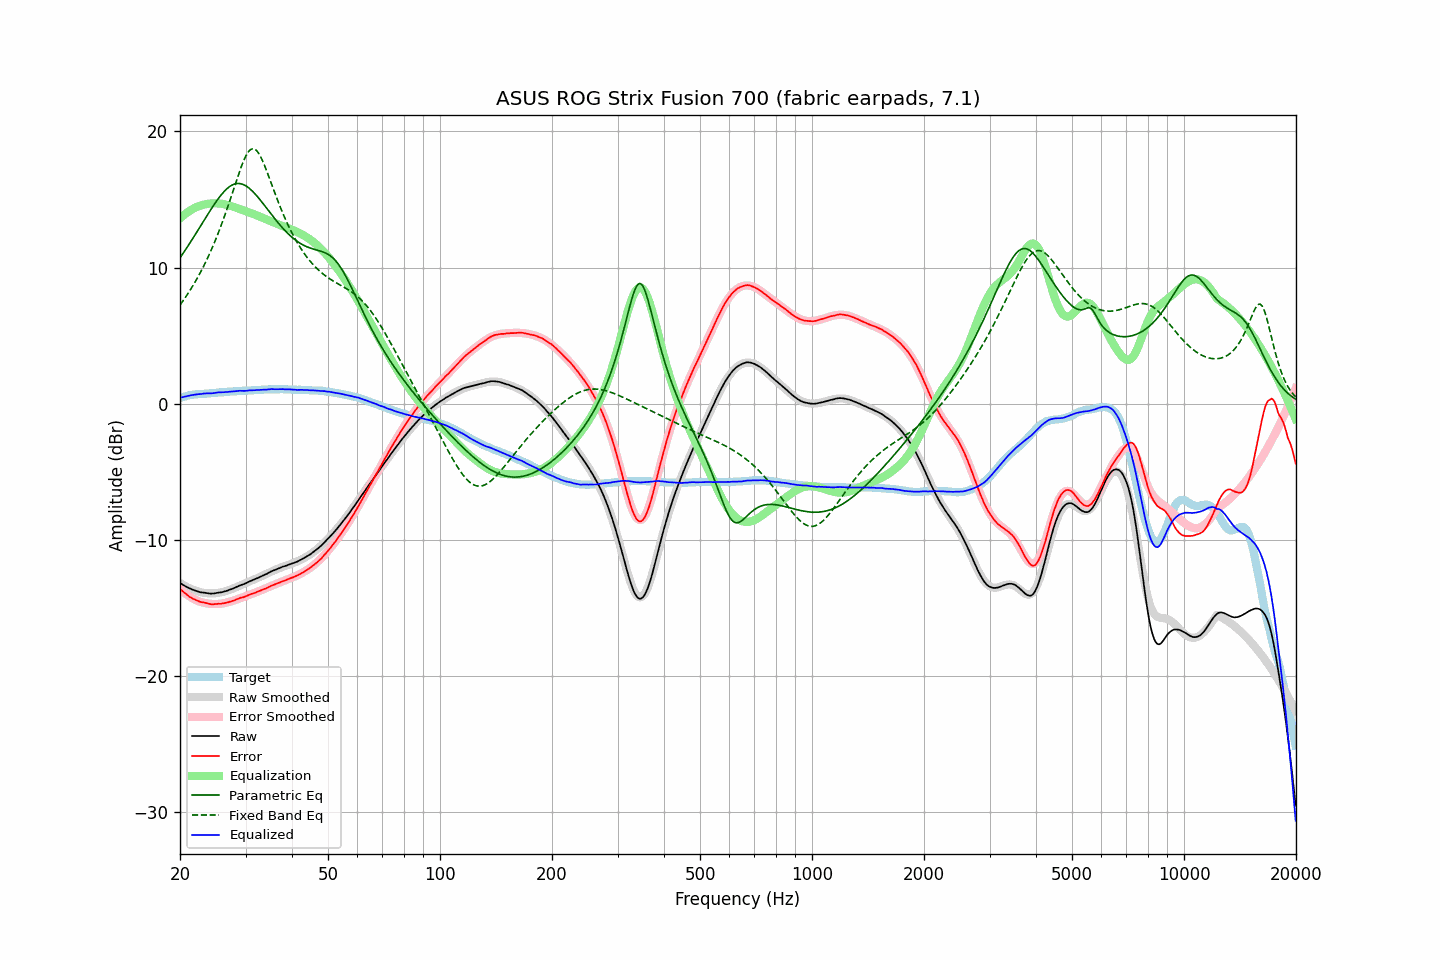

The file beside this chart, header and first rows:
frequency, raw, error, smoothed, error_smoothed, equalization, parametric_eq, fixed_band_eq, equalized_raw, equalized_smoothed, target
20.00, -13.17, -13.58, -13.17, -13.61, 13.61, 10.71, 7.25, 0.44, 0.44, 0.41
20.20, -13.25, -13.70, -13.25, -13.71, 13.71, 10.89, 7.41, 0.47, 0.47, 0.45
20.40, -13.32, -13.81, -13.32, -13.82, 13.82, 11.06, 7.58, 0.50, 0.50, 0.49
20.61, -13.39, -13.91, -13.39, -13.91, 13.91, 11.23, 7.74, 0.52, 0.53, 0.52
20.81, -13.45, -14.01, -13.45, -14.00, 14.00, 11.41, 7.92, 0.55, 0.55, 0.56
21.02, -13.51, -14.11, -13.51, -14.09, 14.09, 11.59, 8.10, 0.58, 0.58, 0.60
21.23, -13.57, -14.19, -13.57, -14.17, 14.17, 11.77, 8.28, 0.60, 0.60, 0.62
21.44, -13.62, -14.26, -13.62, -14.24, 14.24, 11.96, 8.47, 0.62, 0.62, 0.64
21.66, -13.67, -14.33, -13.67, -14.31, 14.31, 12.14, 8.66, 0.64, 0.64, 0.66
21.87, -13.71, -14.38, -13.71, -14.37, 14.37, 12.33, 8.86, 0.66, 0.66, 0.67
22.09, -13.75, -14.44, -13.75, -14.43, 14.43, 12.52, 9.06, 0.68, 0.68, 0.69
22.31, -13.79, -14.49, -13.79, -14.48, 14.48, 12.71, 9.27, 0.69, 0.70, 0.70
22.54, -13.83, -14.53, -13.82, -14.53, 14.53, 12.90, 9.49, 0.70, 0.71, 0.71
22.76, -13.86, -14.57, -13.85, -14.57, 14.57, 13.09, 9.71, 0.71, 0.72, 0.72
22.99, -13.87, -14.58, -13.87, -14.60, 14.60, 13.28, 9.94, 0.73, 0.73, 0.72
23.22, -13.88, -14.60, -13.89, -14.63, 14.63, 13.47, 10.17, 0.75, 0.73, 0.72
23.45, -13.90, -14.63, -13.91, -14.65, 14.65, 13.66, 10.41, 0.75, 0.74, 0.73
23.69, -13.92, -14.66, -13.92, -14.67, 14.67, 13.85, 10.66, 0.76, 0.75, 0.74
23.92, -13.94, -14.69, -13.93, -14.69, 14.69, 14.04, 10.91, 0.75, 0.76, 0.75
24.16, -13.95, -14.72, -13.93, -14.70, 14.70, 14.23, 11.17, 0.75, 0.77, 0.77
24.40, -13.95, -14.74, -13.93, -14.71, 14.71, 14.41, 11.44, 0.76, 0.78, 0.79
24.65, -13.94, -14.73, -13.93, -14.72, 14.72, 14.59, 11.72, 0.78, 0.79, 0.79
24.89, -13.92, -14.72, -13.92, -14.72, 14.72, 14.76, 12.00, 0.80, 0.80, 0.80
25.14, -13.90, -14.71, -13.91, -14.71, 14.71, 14.93, 12.30, 0.82, 0.81, 0.81
25.39, -13.88, -14.70, -13.89, -14.71, 14.71, 15.09, 12.60, 0.83, 0.82, 0.82
25.65, -13.87, -14.70, -13.87, -14.70, 14.70, 15.25, 12.90, 0.83, 0.83, 0.84
25.91, -13.85, -14.68, -13.85, -14.68, 14.68, 15.39, 13.22, 0.84, 0.84, 0.83
26.16, -13.82, -14.66, -13.81, -14.66, 14.66, 15.53, 13.55, 0.85, 0.85, 0.84
26.43, -13.79, -14.64, -13.78, -14.64, 14.64, 15.65, 13.88, 0.85, 0.86, 0.85
26.69, -13.75, -14.61, -13.74, -14.61, 14.61, 15.77, 14.22, 0.86, 0.87, 0.86
26.96, -13.71, -14.59, -13.70, -14.58, 14.58, 15.87, 14.56, 0.87, 0.87, 0.88
27.23, -13.66, -14.55, -13.66, -14.54, 14.54, 15.96, 14.92, 0.88, 0.88, 0.89
27.50, -13.62, -14.52, -13.62, -14.51, 14.51, 16.03, 15.27, 0.89, 0.89, 0.90
27.77, -13.58, -14.47, -13.57, -14.47, 14.47, 16.09, 15.63, 0.90, 0.90, 0.90
28.05, -13.53, -14.44, -13.53, -14.43, 14.43, 16.14, 15.99, 0.91, 0.91, 0.91
28.33, -13.47, -14.38, -13.48, -14.39, 14.39, 16.16, 16.35, 0.93, 0.92, 0.91
28.62, -13.42, -14.34, -13.43, -14.35, 14.35, 16.17, 16.70, 0.93, 0.92, 0.92
28.90, -13.36, -14.29, -13.38, -14.31, 14.31, 16.17, 17.04, 0.95, 0.93, 0.93
29.19, -13.32, -14.25, -13.33, -14.27, 14.27, 16.15, 17.37, 0.95, 0.94, 0.93
29.48, -13.28, -14.23, -13.28, -14.22, 14.22, 16.11, 17.68, 0.94, 0.94, 0.95
29.78, -13.24, -14.19, -13.23, -14.18, 14.18, 16.06, 17.96, 0.94, 0.95, 0.95
30.08, -13.19, -14.15, -13.18, -14.13, 14.13, 16.00, 18.20, 0.95, 0.96, 0.96
30.38, -13.13, -14.09, -13.13, -14.09, 14.09, 15.92, 18.41, 0.96, 0.96, 0.96
30.68, -13.07, -14.05, -13.08, -14.05, 14.05, 15.83, 18.57, 0.98, 0.97, 0.98
30.99, -13.02, -13.99, -13.03, -14.00, 14.00, 15.73, 18.67, 0.98, 0.98, 0.97
31.30, -12.97, -13.95, -12.98, -13.96, 13.96, 15.62, 18.72, 0.99, 0.98, 0.98
31.61, -12.93, -13.92, -12.93, -13.92, 13.92, 15.50, 18.72, 0.99, 0.99, 0.99
31.93, -12.88, -13.88, -12.87, -13.87, 13.87, 15.37, 18.66, 0.99, 1.00, 1.00
32.24, -12.82, -13.81, -12.82, -13.82, 13.82, 15.24, 18.54, 1.01, 1.01, 0.99
32.57, -12.77, -13.78, -12.76, -13.77, 13.77, 15.10, 18.38, 1.01, 1.01, 1.01
32.89, -12.71, -13.73, -12.71, -13.72, 13.72, 14.95, 18.17, 1.02, 1.02, 1.02
33.22, -12.66, -13.68, -12.65, -13.68, 13.68, 14.80, 17.93, 1.02, 1.02, 1.03
33.55, -12.60, -13.63, -12.60, -13.63, 13.63, 14.65, 17.67, 1.03, 1.03, 1.03
33.89, -12.55, -13.59, -12.54, -13.58, 13.58, 14.50, 17.38, 1.03, 1.04, 1.04
34.23, -12.50, -13.54, -12.49, -13.53, 13.53, 14.34, 17.08, 1.03, 1.04, 1.05
34.57, -12.43, -13.48, -12.43, -13.48, 13.48, 14.19, 16.76, 1.05, 1.05, 1.05
34.92, -12.37, -13.42, -12.37, -13.43, 13.43, 14.04, 16.44, 1.06, 1.05, 1.05
35.27, -12.30, -13.35, -12.32, -13.38, 13.38, 13.88, 16.12, 1.08, 1.06, 1.05
35.62, -12.26, -13.32, -12.27, -13.33, 13.33, 13.73, 15.80, 1.07, 1.06, 1.06
35.97, -12.22, -13.27, -12.22, -13.28, 13.28, 13.58, 15.48, 1.06, 1.06, 1.06
... 635 more rows
